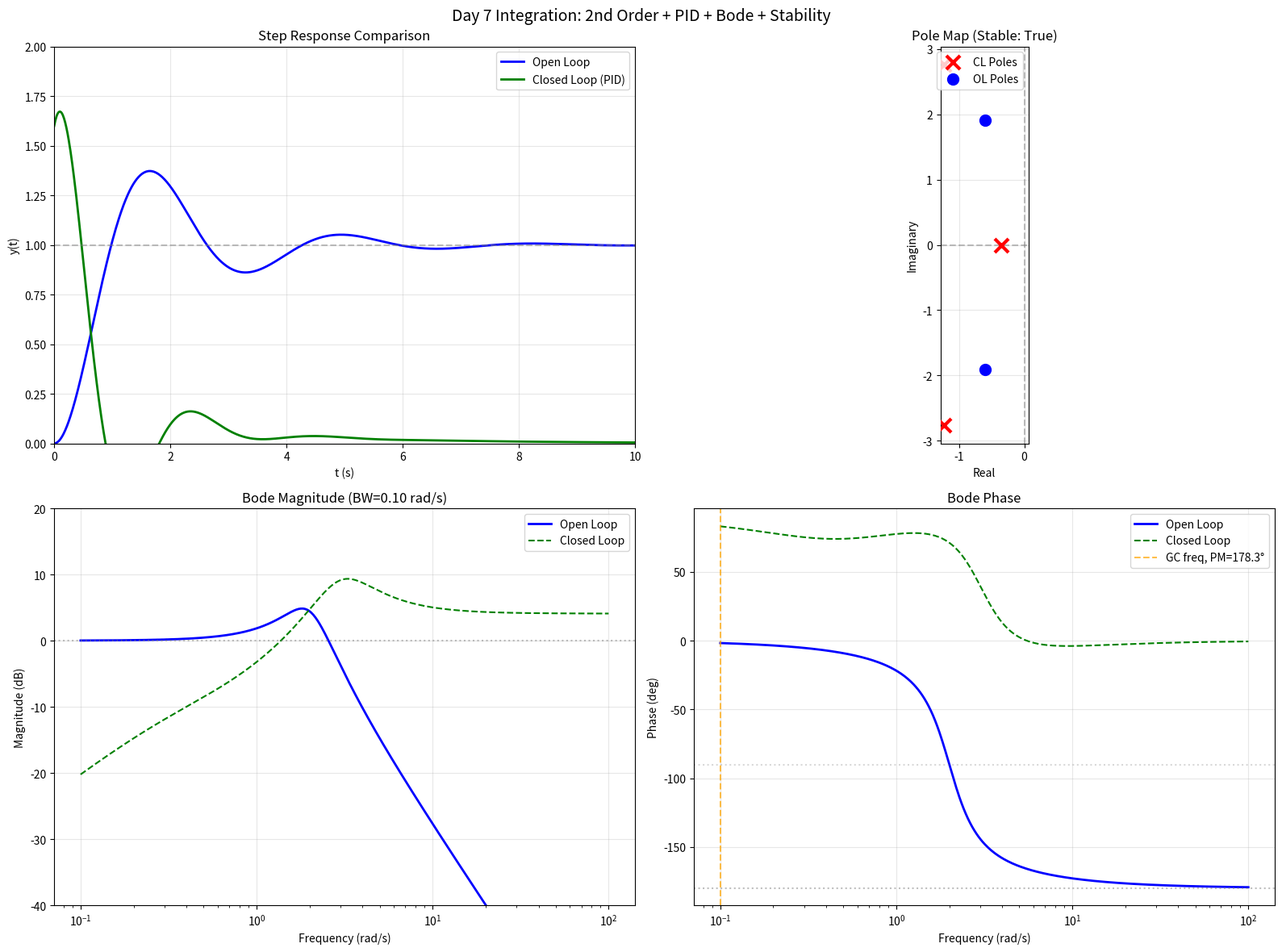

Write Python code to recreate this figure. (Note: this script raises an exception after producing the figure.)
import numpy as np
import matplotlib
matplotlib.use('Agg')
import matplotlib.pyplot as plt
from scipy import signal

# ===== Day 7: Integration Project =====

print("=" * 60)
print("Day 7: 综合项目 - 二阶系统 + PID + Bode + 稳定性分析")
print("=" * 60)

# ===== Plant: 二阶系统 G(s) = wn^2 / (s^2 + 2*zeta*wn*s + wn^2) =====
wn, zeta = 2.0, 0.3
G = signal.TransferFunction([wn**2], [1, 2*zeta*wn, wn**2])
print(f"\nPlant: G(s) = {wn}² / (s² + 2*{zeta}*{wn}s + {wn}²)")
print(f"     = {wn**2} / (s² + {2*zeta*wn}s + {wn**2})")

# Step 1: 开环阶跃响应
t = np.linspace(0, 10, 1000)
t_out, y_ol = signal.step(G, T=t)

# Step 2: PID 参数（Z-N 整定估计）
# 估计延时 theta=0.5（保守）
Kp, Ki, Kd = 1.5, 0.8, 0.4
print(f"\nPID Parameters: Kp={Kp}, Ki={Ki}, Kd={Kd}")

# Step 3: 闭环传递函数
# C(s) = (Kd*s² + Kp*s + Ki) / s
# T(s) = C*G / (1 + C*G)
# 特征: s(s² + 2*zeta*wn*s + wn²) + wn²(Kd*s² + Kp*s + Ki) = 0
# s³ + (2*zeta*wn + wn²*Kd)s² + (wn²*Kp + wn²)s + wn²*Ki = 0
char = [1, 2*zeta*wn + wn**2*Kd, wn**2*Kp + wn**2, wn**2*Ki]
cl_poles = np.roots(char)
stable = all(p.real < 0 for p in cl_poles)
print(f"\n闭环极点: {[f'{p:.3f}' for p in cl_poles]}")
print(f"稳定: {stable}")

# 闭环阶跃响应
num_cl = [wn**2*Kd, wn**2*Kp, wn**2*Ki, 0]
den_cl = char
T_cl = signal.TransferFunction(num_cl, den_cl)
t_cl, y_cl = signal.step(T_cl, T=t)

# Step 4: Bode 图
omega = np.logspace(-1, 2, 500)
w_ol, H_ol = signal.freqresp(G, omega)
mag_ol = 20 * np.log10(np.abs(H_ol))
phase_ol = np.angle(H_ol, deg=True)

# 闭环 Bode
w_cl, H_cl = signal.freqresp(T_cl, omega)
mag_cl = 20 * np.log10(np.abs(H_cl))
phase_cl = np.angle(H_cl, deg=True)

# 带宽（-3dB 截止频率）
bw_idx = np.where(mag_cl <= -3)[0]
bw = w_cl[bw_idx[0]] if len(bw_idx) > 0 else np.nan

# 相位裕度（在增益交叉频率）
gc_idx = np.where(mag_ol >= 0)[0]
if len(gc_idx) > 0:
    gc_freq = w_ol[gc_idx[0]]
    gc_phase = phase_ol[gc_idx[0]]
    pm = 180 + gc_phase
else:
    pm = np.nan

print(f"\n性能指标:")
print(f"  带宽 (BW-3dB): {bw:.3f} rad/s")
print(f"  相位裕度 (PM): {pm:.1f}°" if not np.isnan(pm) else "  相位裕度: N/A")

# ===== 可视化 =====
fig = plt.figure(figsize=(16, 12))

# 1. 阶跃响应对比
ax1 = fig.add_subplot(2, 2, 1)
ax1.plot(t_out, y_ol, 'b-', lw=2, label='Open Loop')
ax1.plot(t_cl, y_cl, 'g-', lw=2, label='Closed Loop (PID)')
ax1.axhline(y=1, color='gray', ls='--', alpha=0.5)
ax1.set_xlabel('t (s)')
ax1.set_ylabel('y(t)')
ax1.set_title('Step Response Comparison')
ax1.legend()
ax1.grid(True, alpha=0.3)
ax1.set_xlim(0, 10)
ax1.set_ylim(0, 2)

# 2. 极点位置
ax2 = fig.add_subplot(2, 2, 2)
ax2.scatter([p.real for p in cl_poles], [p.imag for p in cl_poles], 
           marker='x', s=150, lw=3, color='red', label='CL Poles', zorder=5)
ol_poles = np.roots([1, 2*zeta*wn, wn**2])
ax2.scatter([p.real for p in ol_poles], [p.imag for p in ol_poles],
           marker='o', s=100, color='blue', label='OL Poles', zorder=5)
ax2.axvline(x=0, color='gray', ls='--', alpha=0.5)
ax2.axhline(y=0, color='gray', ls='--', alpha=0.5)
ax2.set_xlabel('Real')
ax2.set_ylabel('Imaginary')
ax2.set_title(f'Pole Map (Stable: {stable})')
ax2.legend()
ax2.grid(True, alpha=0.3)
ax2.set_aspect('equal')

# 3. 开环 Bode 幅值
ax3 = fig.add_subplot(2, 2, 3)
ax3.semilogx(w_ol, mag_ol, 'b-', lw=2, label='Open Loop')
ax3.semilogx(w_cl, mag_cl, 'g--', lw=1.5, label='Closed Loop')
ax3.axhline(y=0, color='gray', ls=':', alpha=0.5)
ax3.set_xlabel('Frequency (rad/s)')
ax3.set_ylabel('Magnitude (dB)')
ax3.set_title(f'Bode Magnitude (BW={bw:.2f} rad/s)')
ax3.legend()
ax3.grid(True, alpha=0.3)
ax3.set_ylim(-40, 20)

# 4. 开环 Bode 相位
ax4 = fig.add_subplot(2, 2, 4)
ax4.semilogx(w_ol, phase_ol, 'b-', lw=2, label='Open Loop')
ax4.semilogx(w_cl, phase_cl, 'g--', lw=1.5, label='Closed Loop')
ax4.axhline(y=-180, color='gray', ls=':', alpha=0.5)
ax4.axhline(y=-90, color='gray', ls=':', alpha=0.3)
if not np.isnan(pm):
    ax4.axvline(x=gc_freq, color='orange', ls='--', alpha=0.7, label=f'GC freq, PM={pm:.1f}°')
ax4.set_xlabel('Frequency (rad/s)')
ax4.set_ylabel('Phase (deg)')
ax4.set_title('Bode Phase')
ax4.legend()
ax4.grid(True, alpha=0.3)

plt.suptitle('Day 7 Integration: 2nd Order + PID + Bode + Stability', fontsize=14)
plt.tight_layout()
plt.savefig('C:/Users/WUccc/.openclaw/workspace/notes/工程控制论/code/day7_integration.png', dpi=150, bbox_inches='tight')
print("\nFigure saved: day7_integration.png")

# ===== 最终汇总 =====
print("\n" + "=" * 60)
print("Week 1 Summary: 工程控制论 数学推导")
print("=" * 60)
print("""
Day 1: 传递函数 + 典型环节阶跃响应
  - 4种环节: 比例/惯性/积分/微分
  - 惯性环节: y=K(1-e^{-t/T}), T=63.2%时间常数

Day 2: 二阶系统 + 阻尼比
  - 欠阻尼/临界/过阻尼三类
  - Mp, tp, ts 公式
  - Butterworth最优: zeta=0.707

Day 3: Routh-Hurwitz 稳定性判据
  - 第一列同号 = 稳定
  - K临界稳定计算

Day 4: Bode 图 + 频率特性
  - 折线近似法
  - 谐振峰值 Mr
  - 带宽概念

Day 5: Nyquist 稳定性判据
  - Z = N + P
  - 包围-1点判断稳定性

Day 6: PID 控制 + Ziegler-Nichols
  - P/I/D 三项作用
  - Z-N 整定公式

Day 7: 整合项目
  - 二阶系统 + PID + Bode + 稳定性
""")
